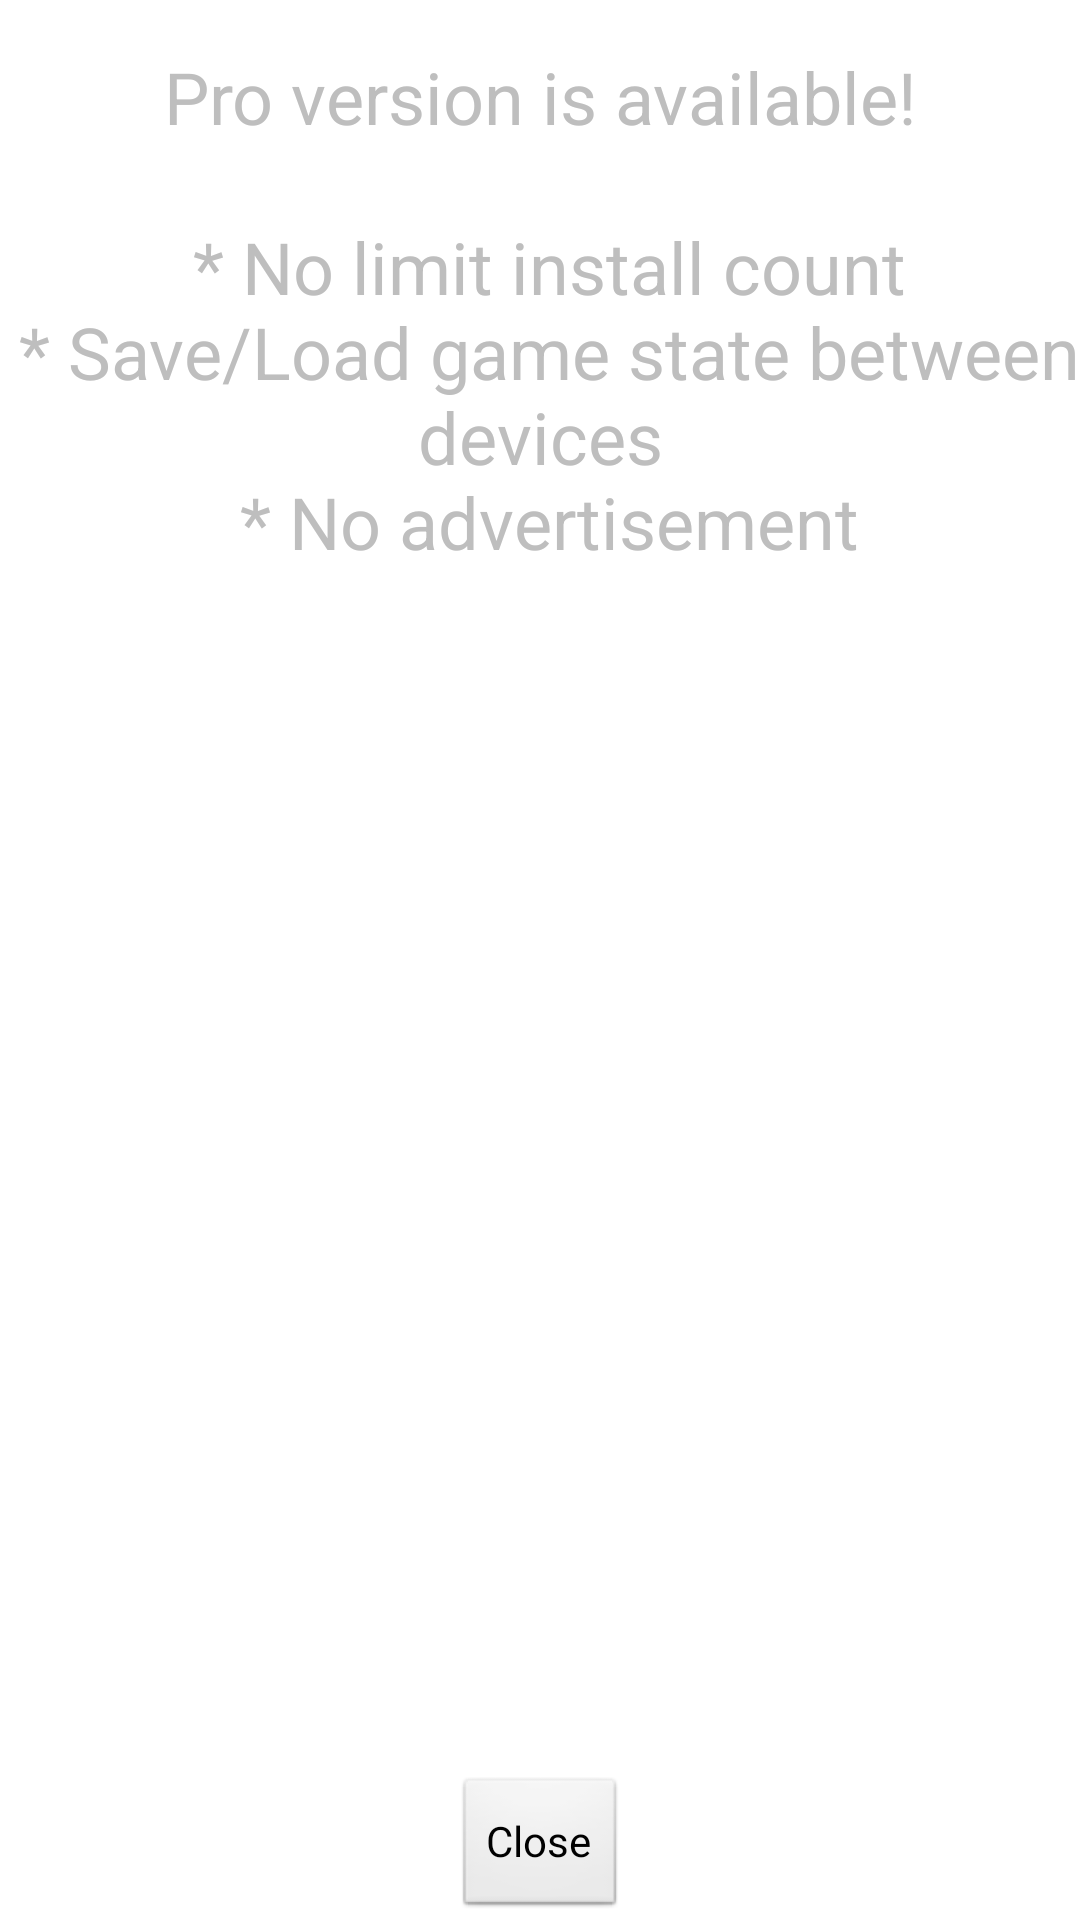

Layout XML and referenced resources for this Android screen:
<!-- AndroidManifest.xml: activity theme android:Theme.Translucent -->
<!-- res/layout/activity_ad.xml -->
<?xml version="1.0" encoding="utf-8"?>
<androidx.constraintlayout.widget.ConstraintLayout xmlns:android="http://schemas.android.com/apk/res/android"
    xmlns:app="http://schemas.android.com/apk/res-auto"
    xmlns:tools="http://schemas.android.com/tools"
    android:layout_width="match_parent"
    android:layout_height="match_parent"
    tools:context="org.uoyabause.android.AdActivity">


    <TextView
        android:id="@+id/text_view_ad"
        android:layout_width="wrap_content"
        android:layout_height="wrap_content"
        android:layout_alignParentBottom="true"
        android:layout_marginTop="16dp"
        android:gravity="center"
        android:text="@string/pro_version_available"
        android:textSize="24sp"
        app:layout_constraintEnd_toEndOf="parent"
        app:layout_constraintStart_toStartOf="parent"
        app:layout_constraintTop_toTopOf="parent" />


    <ImageButton
        android:id="@+id/got_to_store_button"
        style="@style/Widget.Material3.Button.IconButton"
        android:layout_width="312dp"
        android:layout_height="312dp"
        android:layout_alignParentBottom="true"
        android:layout_centerHorizontal="true"
        android:layout_marginStart="8dp"
        android:layout_marginTop="24dp"
        android:layout_marginEnd="8dp"
        android:layout_marginBottom="92dp"
        android:background="@null"
        android:contentDescription="TODO"
        android:scaleType="centerInside"
        android:src="@drawable/icon_button"
        android:text="Get Yaba Sansiro Pro"
        app:layout_constraintEnd_toEndOf="parent"
        app:layout_constraintStart_toStartOf="parent"
        app:layout_constraintTop_toBottomOf="@+id/text_view_ad" />


    <Button
        android:id="@+id/close"
        android:layout_width="wrap_content"
        android:layout_height="wrap_content"
        android:layout_marginStart="8dp"
        android:layout_marginEnd="8dp"
        android:text="@string/close"
        app:layout_constraintBottom_toBottomOf="parent"
        app:layout_constraintEnd_toEndOf="parent"
        app:layout_constraintStart_toStartOf="parent" />

</androidx.constraintlayout.widget.ConstraintLayout>
<!-- resources referenced by this layout -->
<resources>
  <string name="already_have_been">If you already have been donated, Please contact smiyaxdev@gmail.com</string>
  <string name="close">Close</string>
  <string name="pro_version_available">Pro version is available!\n\n * No limit install count\n * Save/Load game state between devices\n * No advertisement\n\n</string>
</resources>
